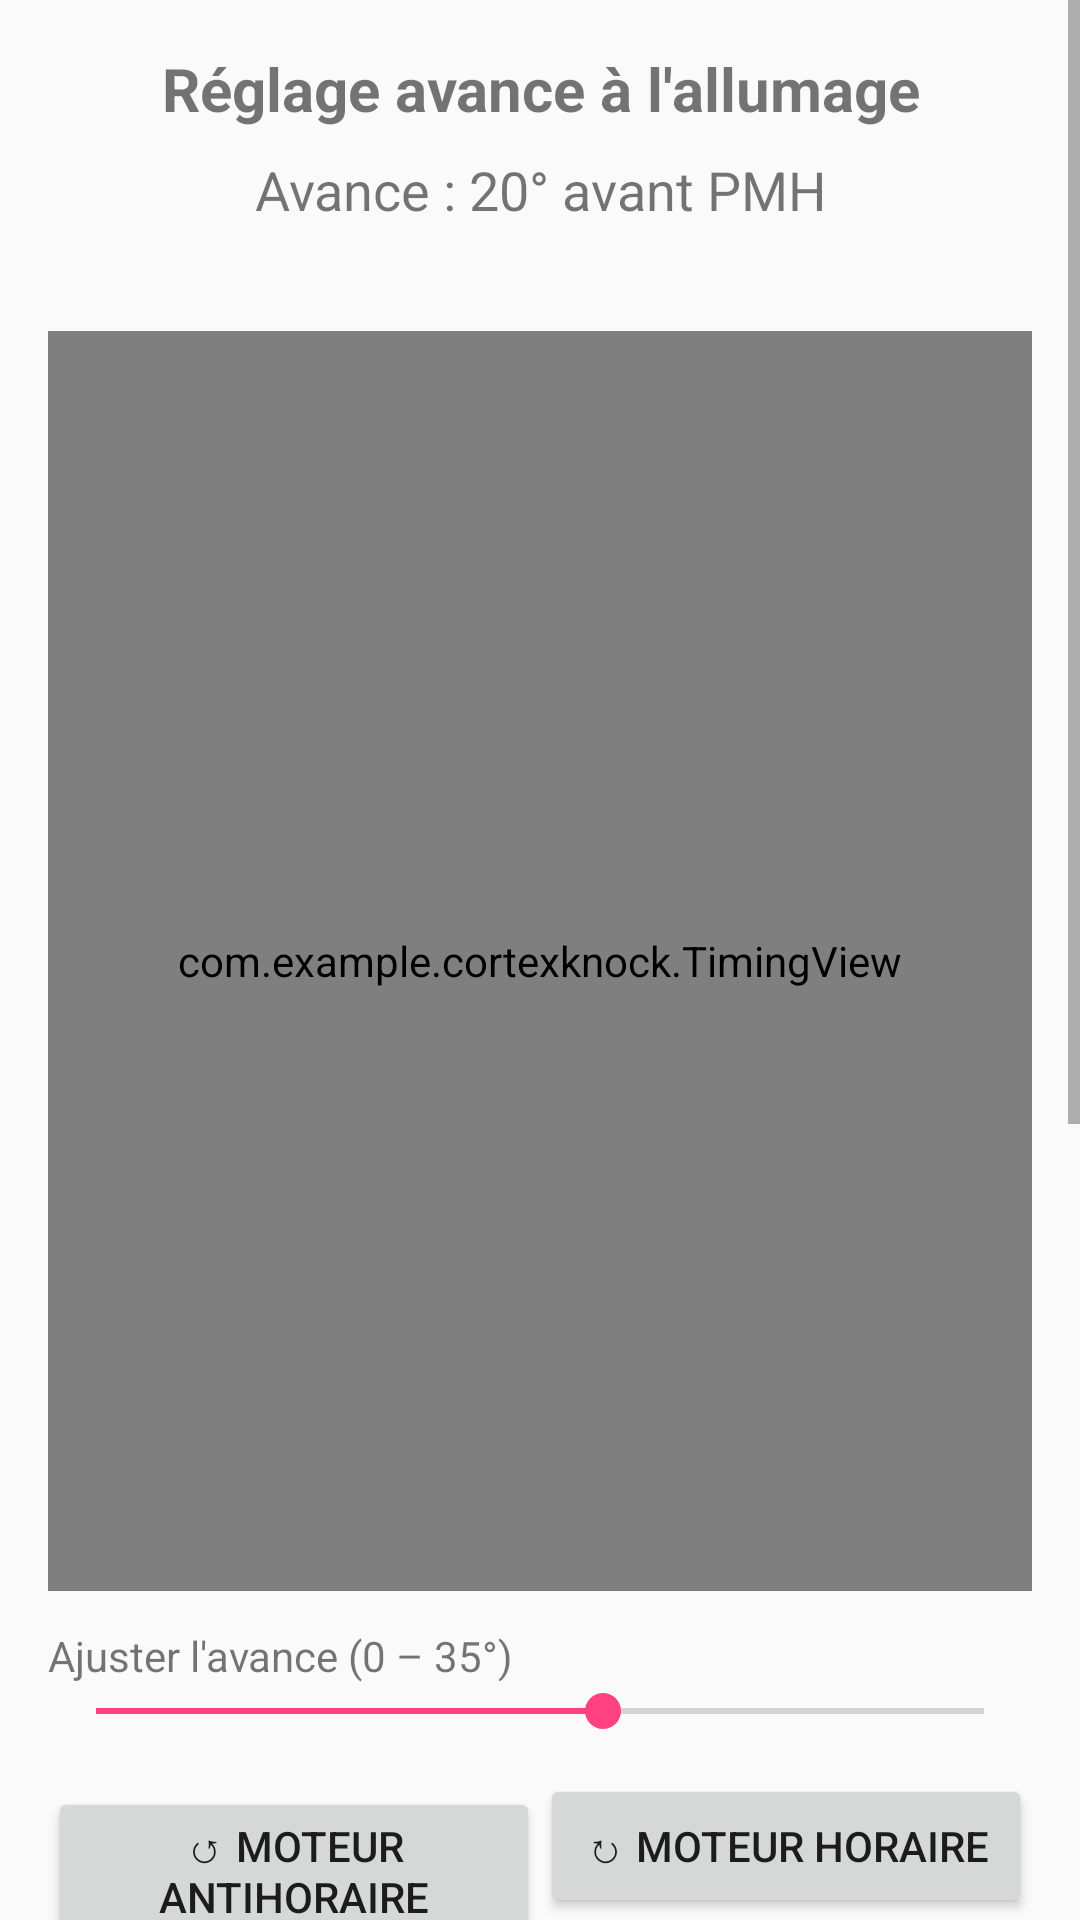

The Android layout XML behind this screen, and the referenced resources:
<!-- AndroidManifest.xml: application theme Theme.CortexKnock -->
<!-- res/layout/activity_timing.xml -->
<?xml version="1.0" encoding="utf-8"?>
<ScrollView xmlns:android="http://schemas.android.com/apk/res/android"
    android:layout_width="match_parent"
    android:layout_height="match_parent"
    android:fillViewport="true">

    <LinearLayout
        android:layout_width="match_parent"
        android:layout_height="wrap_content"
        android:orientation="vertical"
        android:padding="16dp">

        <TextView
            android:layout_width="match_parent"
            android:layout_height="wrap_content"
            android:text="@string/timing_title"
            android:textSize="20sp"
            android:textStyle="bold"
            android:gravity="center"
            android:paddingBottom="8dp" />

        <TextView
            android:id="@+id/tvAngle"
            android:layout_width="match_parent"
            android:layout_height="wrap_content"
            android:text="Avance : 20° avant PMH"
            android:textSize="18sp"
            android:gravity="center"
            android:paddingBottom="4dp" />

        <TextView
            android:id="@+id/tvInfo"
            android:layout_width="match_parent"
            android:layout_height="wrap_content"
            android:text=""
            android:textSize="14sp"
            android:gravity="center"
            android:paddingBottom="12dp" />

        <com.example.cortexknock.TimingView
            android:id="@+id/timingView"
            android:layout_width="match_parent"
            android:layout_height="420dp"
            android:layout_marginBottom="12dp" />

        <TextView
            android:layout_width="match_parent"
            android:layout_height="wrap_content"
            android:text="Ajuster l'avance (0 – 35°)" />

        <SeekBar
            android:id="@+id/sbAngle"
            android:layout_width="match_parent"
            android:layout_height="wrap_content"
            android:max="35"
            android:progress="20" />

        <LinearLayout
            android:layout_width="match_parent"
            android:layout_height="wrap_content"
            android:orientation="horizontal"
            android:paddingTop="12dp">

            <Button
                android:id="@+id/btnCcw"
                android:layout_width="0dp"
                android:layout_height="wrap_content"
                android:layout_weight="1"
                android:text="@string/timing_ccw" />

            <Button
                android:id="@+id/btnCw"
                android:layout_width="0dp"
                android:layout_height="wrap_content"
                android:layout_weight="1"
                android:text="@string/timing_cw" />
        </LinearLayout>

        
        <TextView
            android:id="@+id/tvStroke"
            android:layout_width="match_parent"
            android:layout_height="wrap_content"
            android:layout_marginTop="16dp"
            android:text="Course : 54 mm"
            android:textStyle="bold" />

        <SeekBar
            android:id="@+id/sbStroke"
            android:layout_width="match_parent"
            android:layout_height="wrap_content"
            android:max="140"
            android:progress="44" />

        <Button
            android:id="@+id/btnSave"
            android:layout_width="match_parent"
            android:layout_height="wrap_content"
            android:layout_marginTop="12dp"
            android:text="@string/timing_save" />

        <TextView
            android:layout_width="match_parent"
            android:layout_height="wrap_content"
            android:layout_marginTop="16dp"
            android:text="Note ton ressenti pour ce réglage :"
            android:gravity="center"
            android:textStyle="bold" />

        <LinearLayout
            android:layout_width="match_parent"
            android:layout_height="wrap_content"
            android:orientation="horizontal"
            android:paddingTop="8dp">

            <Button
                android:id="@+id/btnBien"
                android:layout_width="0dp"
                android:layout_height="wrap_content"
                android:layout_weight="1"
                android:text="@string/feel_bien" />

            <Button
                android:id="@+id/btnMoyen"
                android:layout_width="0dp"
                android:layout_height="wrap_content"
                android:layout_weight="1"
                android:text="@string/feel_moyen" />

            <Button
                android:id="@+id/btnMax"
                android:layout_width="0dp"
                android:layout_height="wrap_content"
                android:layout_weight="1"
                android:text="@string/feel_max" />
        </LinearLayout>

        <Button
            android:id="@+id/btnHistory"
            android:layout_width="match_parent"
            android:layout_height="wrap_content"
            android:layout_marginTop="16dp"
            android:text="@string/feel_history" />

        <TextView
            android:id="@+id/tvHistory"
            android:layout_width="match_parent"
            android:layout_height="wrap_content"
            android:layout_marginTop="8dp"
            android:textSize="13sp"
            android:padding="8dp"
            android:text="@string/feel_empty" />

        <Button
            android:id="@+id/btnClearHistory"
            android:layout_width="match_parent"
            android:layout_height="wrap_content"
            android:layout_marginTop="8dp"
            android:text="@string/feel_clear" />

        <TextView
            android:layout_width="match_parent"
            android:layout_height="wrap_content"
            android:layout_marginTop="16dp"
            android:textSize="13sp"
            android:text="Pour un moteur 2 temps : l'avance maxi recommandée est de 35° avant PMH. Au-delà, risque de cliquetis et de surchauffe."
            android:gravity="center" />

    </LinearLayout>
</ScrollView>
<!-- resources referenced by this layout -->
<resources>
  <string name="feel_bien">👍 Bien</string>
  <string name="feel_clear">Effacer l\'historique</string>
  <string name="feel_empty">Aucun réglage enregistré pour le moment.</string>
  <string name="feel_history">Historique des réglages</string>
  <string name="feel_max">🔥 Max</string>
  <string name="feel_moyen">👌 Moyen</string>
  <string name="timing_ccw">↺ Moteur antihoraire</string>
  <string name="timing_cw">↻ Moteur horaire</string>
  <string name="timing_save">💾 Sauvegarder le réglage</string>
  <string name="timing_title">Réglage avance à l\'allumage</string>
  <style name="Theme.CortexKnock" parent="Theme.AppCompat.DayNight.NoActionBar">
          <item name="colorPrimary">#3F51B5</item>
          <item name="colorPrimaryDark">#303F9F</item>
          <item name="colorAccent">#FF4081</item>
      </style>
</resources>
